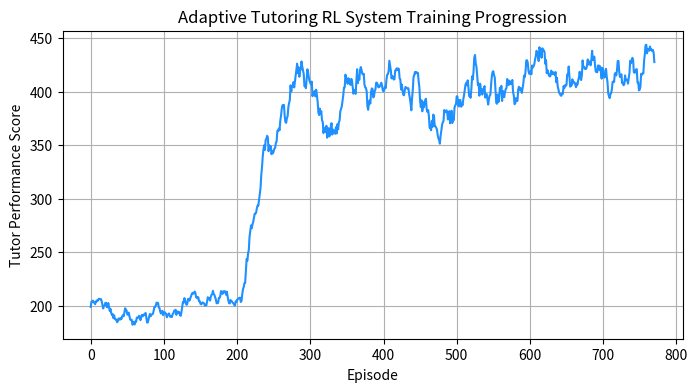

Source code (Python):
"""
Experiment 40: Reinforcement Learning for Personalized Education
Objective: Develop a tutoring system that sequences lessons and quizzes dynamically based on student knowledge scores.
State: [knowledge_A, knowledge_B, knowledge_C] (each can be 0: Novice, 1: Intermediate, 2: Master)
Actions: 0: Teach A, 1: Teach B, 2: Teach C, 3: Conduct Quiz
Method: Q-Learning Adaptive Tutoring
"""

import numpy as np
import matplotlib.pyplot as plt

class StudentTutoringEnv:
    def __init__(self):
        # 3 Topics: A, B, C. Values: 0, 1, 2.
        # State space size = 3 * 3 * 3 = 27 states
        self.n_states = 27
        self.n_actions = 4  # 0: Teach A, 1: Teach B, 2: Teach C, 3: Quiz
        self.reset()
        
    def reset(self):
        self.knowledge = np.array([0, 0, 0]) # novice in all topics
        return self._get_obs()
        
    def _get_obs(self):
        return (self.knowledge[0] * 9) + (self.knowledge[1] * 3) + self.knowledge[2]
        
    def step(self, action):
        reward = 0
        done = False
        
        if action in [0, 1, 2]:
            topic = action
            # Teach Lesson: has a probability of increasing student knowledge level
            if self.knowledge[topic] < 2:
                prob = 0.6 if self.knowledge[topic] == 0 else 0.45
                if np.random.rand() < prob:
                    self.knowledge[topic] += 1
                    reward = 5.0
                else:
                    reward = 0.5  # positive effort reward
            else:
                reward = -5.0  # teaching mastered topic causes boredom
                
        elif action == 3:
            # Conduct Quiz: tests the student and consolidates knowledge
            avg_knowledge = np.mean(self.knowledge)
            reward = float(avg_knowledge * 10.0) # reward based on score
            
        # Completion check: mastered all subjects
        if np.all(self.knowledge == 2):
            reward += 100.0
            done = True
            
        return self._get_obs(), reward, done

def train_tutoring_system(env, episodes=1000, lr=0.1, gamma=0.95, epsilon=0.15):
    Q = np.zeros((env.n_states, env.n_actions))
    rewards_history = []
    
    for ep in range(episodes):
        state = env.reset()
        done = False
        total_r = 0
        steps = 0
        
        while not done and steps < 40:
            steps += 1
            if np.random.rand() < epsilon:
                action = np.random.randint(env.n_actions)
            else:
                action = np.argmax(Q[state])
                
            next_state, reward, done = env.step(action)
            
            # Q-update
            best_next = np.argmax(Q[next_state])
            Q[state, action] += lr * (reward + gamma * Q[next_state, best_next] - Q[state, action])
            
            state = next_state
            total_r += reward
            
        rewards_history.append(total_r)
        
    return Q, rewards_history

if __name__ == "__main__":
    env = StudentTutoringEnv()
    Q, history = train_tutoring_system(env, episodes=800)
    
    # Smooth history
    window = 30
    smooth_history = np.convolve(history, np.ones(window)/window, mode='valid')
    
    plt.figure(figsize=(8, 4))
    plt.plot(smooth_history, color='dodgerblue')
    plt.xlabel("Episode")
    plt.ylabel("Tutor Performance Score")
    plt.title("Adaptive Tutoring RL System Training Progression")
    plt.grid(True)
    plt.savefig("exp_40_personalized_education_rl.png")
    plt.close()
    
    print("Tutoring tutoring script finished. Saved chart to exp_40_personalized_education_rl.png")
